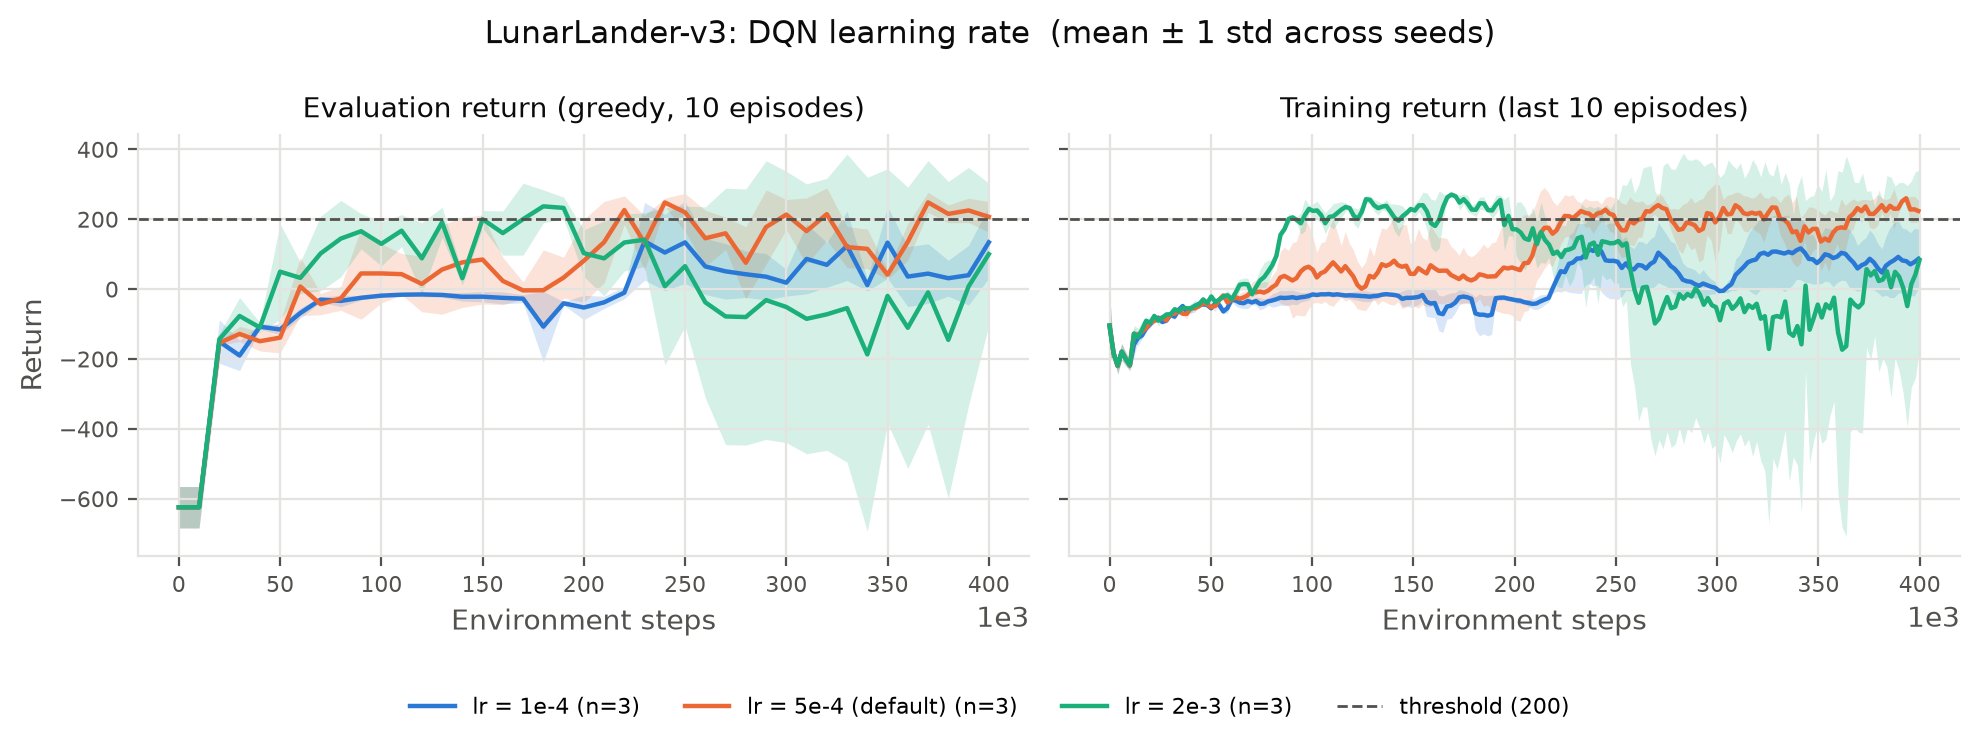

Source data for this figure (header and first rows):
variant, seeds, final_eval_mean, final_eval_std_across_seeds, reached_threshold, median_steps_to_threshold, wall_time_s_mean
lr_1e-4, 3, 118.7, 90.68, 2/3, 230000, 763.6
default, 3, 206.6, 30.23, 3/3, 220000, 689
lr_2e-3, 3, 112.9, 205.1, 3/3, 80000, 787.9
